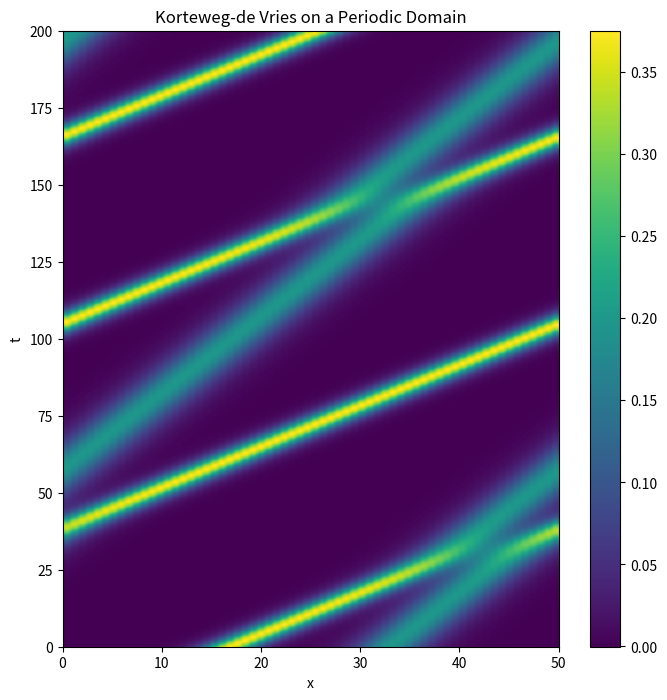

Write Python code to recreate this figure.
# Import libraries
import numpy as np
from scipy.integrate import odeint
from scipy.fftpack import diff as psdiff

# The exact solution tot he KdV
def kdv_exact(x, c):
    """Profile of the exact solution to the KdV for a single soliton on the real line."""
    u = 0.5*c*np.cosh(0.5*np.sqrt(c)*x)**(-2)
    return u

# The KdV model using FFT
def kdv(u, t, L):
    """Differential equations for the KdV equation, discretized in x."""
    # Compute the x derivatives using the pseudo-spectral method.
    ux = psdiff(u, period=L)
    uxxx = psdiff(u, period=L, order=3)

    # Compute du/dt.    
    dudt = -6*u*ux - uxxx

    return dudt

# Solve KdV using odeint
def kdv_solution(u0, t, L):
    """Use odeint to solve the KdV equation on a periodic domain.
    
    `u0` is initial condition, `t` is the array of time values at which
    the solution is to be computed, and `L` is the length of the periodic
    domain."""

    sol = odeint(kdv, u0, t, args=(L,), mxstep=5000)
    return sol


if __name__ == "__main__":
    # Set the size of the domain, and create the discretized grid.
    L = 50
    N = 64
    dx = L / (N - 1.0)
    x = np.linspace(0, (1-1.0/N)*L, N)

    # Set the initial conditions.
    # Not exact for two solitons on a periodic domain, but close enough...
    u0 = kdv_exact(x-0.33*L, 0.75) + kdv_exact(x-0.65*L, 0.4)

    # Set the time sample grid.
    T = 200
    t = np.linspace(0, T, 501)

    print("Computing the solution.")
    sol = kdv_solution(u0, t, L)


    print("Plotting.")

    import matplotlib.pyplot as plt

    plt.figure(figsize=(8,8))
    plt.imshow(sol[::-1, :], extent=[0,L,0,T])
    plt.colorbar()
    plt.xlabel('x')
    plt.ylabel('t')
    plt.axis('auto')
    plt.title('Korteweg-de Vries on a Periodic Domain')
    plt.show()